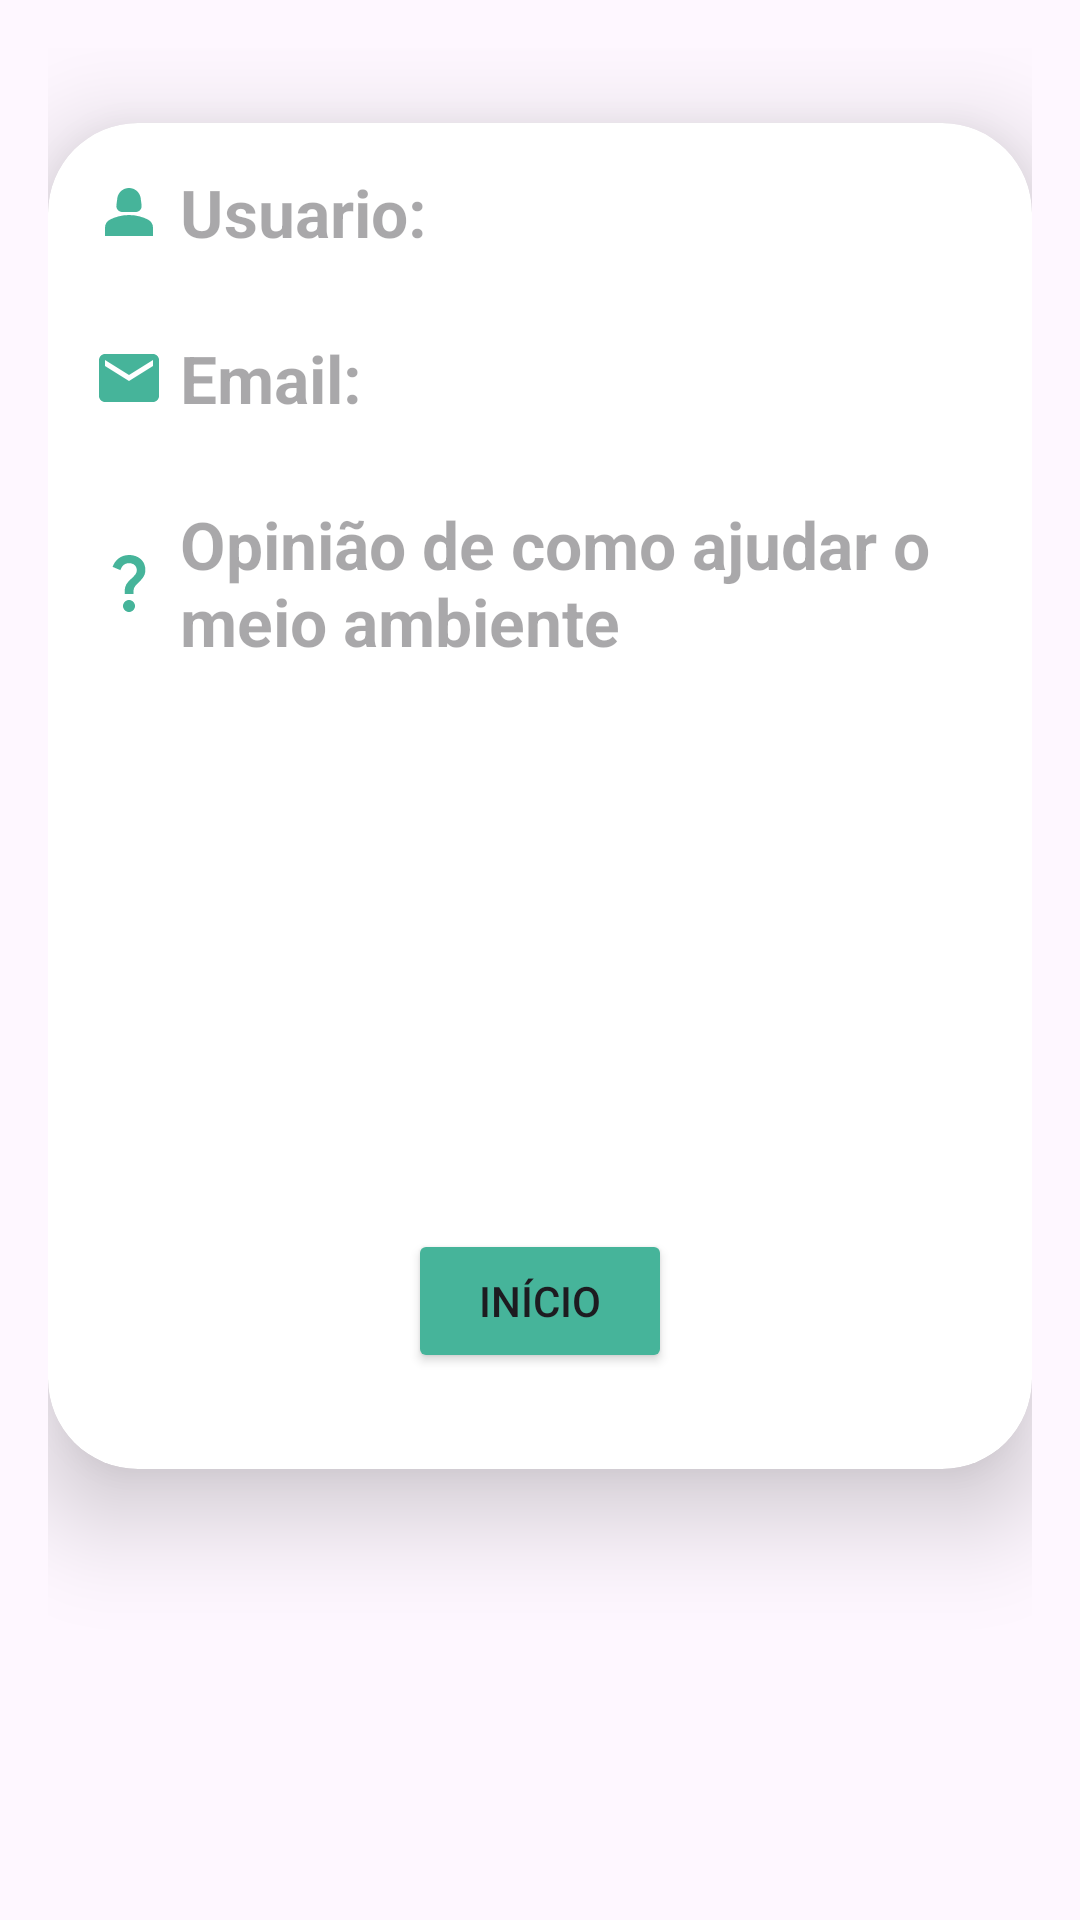

Layout XML and referenced resources for this Android screen:
<!-- AndroidManifest.xml: application theme Theme.PoluicaoAmbiental -->
<!-- res/layout/activity_detalhes_usuario.xml -->
<LinearLayout xmlns:android="http://schemas.android.com/apk/res/android"
    xmlns:tools="http://schemas.android.com/tools"
    xmlns:app="http://schemas.android.com/apk/res-auto"
    android:layout_width="match_parent"
    android:layout_height="match_parent"
    android:orientation="vertical"
    android:padding="16dp"
    android:background="@drawable/background">


    <androidx.cardview.widget.CardView
        android:layout_width="match_parent"
        android:layout_height="wrap_content"
        app:cardCornerRadius="30dp"
        app:cardElevation="20dp"
        android:layout_marginTop="25dp">

        <LinearLayout
            android:layout_width="match_parent"
            android:layout_height="wrap_content"
            android:background="@drawable/borda"
            android:orientation="vertical"
            android:layout_gravity="center_horizontal"
            android:padding="7dp">
    <TextView
        android:id="@+id/editTextNome"
        android:drawableLeft="@drawable/perfil"
        android:drawablePadding="5dp"
        android:layout_width="match_parent"
        android:textStyle="bold"
        android:padding="8dp"
        android:layout_height="wrap_content"
        android:textAppearance="@style/TextAppearance.AppCompat.Large"
        android:hint="@string/usuariolista" />

    <TextView
        android:id="@+id/editTextEmail"
        android:layout_width="match_parent"
        android:drawableLeft="@drawable/mail"
        android:drawablePadding="5dp"
        android:textStyle="bold"
        android:padding="8dp"
        android:layout_height="wrap_content"
        android:layout_marginTop="10dp"
        android:textAppearance="@style/TextAppearance.AppCompat.Large"
        android:hint="@string/emaillista" />

    <TextView
        android:id="@+id/editTextOpiniao"
        android:drawableLeft="@drawable/question"
        android:drawablePadding="5dp"
        android:layout_width="match_parent"
        android:layout_height="wrap_content"
        android:layout_marginTop="10dp"
        android:textStyle="bold"
        android:padding="8dp"
        android:textAppearance="@style/TextAppearance.AppCompat.Large"
        android:hint="@string/opiniao" />

    <Button
        android:id="@+id/inicioButton"
        android:layout_width="wrap_content"
        android:layout_height="wrap_content"
        android:layout_gravity="center"
        android:backgroundTint="#46B49A"
        android:layout_marginTop="180dp"
        android:text="@string/inicio"
        android:layout_marginBottom="25dp"/>
        </LinearLayout>
    </androidx.cardview.widget.CardView>
</LinearLayout>
<!-- resources referenced by this layout -->
<resources>
  <!-- drawable mail (drawable) -->
  <vector android:height="24dp" android:tint="#46B49A"
      android:viewportHeight="24" android:viewportWidth="24"
      android:width="24dp" xmlns:android="http://schemas.android.com/apk/res/android">
      <path android:fillColor="@android:color/white" android:pathData="M20,4L4,4c-1.1,0 -1.99,0.9 -1.99,2L2,18c0,1.1 0.9,2 2,2h16c1.1,0 2,-0.9 2,-2L22,6c0,-1.1 -0.9,-2 -2,-2zM20,8l-8,5 -8,-5L4,6l8,5 8,-5v2z"/>
  </vector>
  <!-- drawable perfil (drawable) -->
  <vector android:height="24dp" android:tint="#46B49A"
      android:viewportHeight="24" android:viewportWidth="24"
      android:width="24dp" xmlns:android="http://schemas.android.com/apk/res/android">
      <path android:fillColor="@android:color/white" android:pathData="M18.39,14.56C16.71,13.7 14.53,13 12,13c-2.53,0 -4.71,0.7 -6.39,1.56C4.61,15.07 4,16.1 4,17.22V20h16v-2.78C20,16.1 19.39,15.07 18.39,14.56z"/>
      <path android:fillColor="@android:color/white" android:pathData="M9.78,12h4.44c1.21,0 2.14,-1.06 1.98,-2.26l-0.32,-2.45C15.57,5.39 13.92,4 12,4S8.43,5.39 8.12,7.29L7.8,9.74C7.64,10.94 8.57,12 9.78,12z"/>
  </vector>
  <!-- drawable question (drawable) -->
  <vector android:height="24dp" android:tint="#46B49A"
      android:viewportHeight="24" android:viewportWidth="24"
      android:width="24dp" xmlns:android="http://schemas.android.com/apk/res/android">
      <path android:fillColor="@android:color/white" android:pathData="M11.07,12.85c0.77,-1.39 2.25,-2.21 3.11,-3.44c0.91,-1.29 0.4,-3.7 -2.18,-3.7c-1.69,0 -2.52,1.28 -2.87,2.34L6.54,6.96C7.25,4.83 9.18,3 11.99,3c2.35,0 3.96,1.07 4.78,2.41c0.7,1.15 1.11,3.3 0.03,4.9c-1.2,1.77 -2.35,2.31 -2.97,3.45c-0.25,0.46 -0.35,0.76 -0.35,2.24h-2.89C10.58,15.22 10.46,13.95 11.07,12.85zM14,20c0,1.1 -0.9,2 -2,2s-2,-0.9 -2,-2c0,-1.1 0.9,-2 2,-2S14,18.9 14,20z"/>
  </vector>
  <string name="emaillista">Email:</string>
  <string name="inicio">Início</string>
  <string name="opiniao">Opinião de como ajudar o meio ambiente</string>
  <string name="usuariolista">Usuario:</string>
  <style name="Theme.PoluicaoAmbiental" parent="Base.Theme.PoluicaoAmbiental" />
  <style name="Base.Theme.PoluicaoAmbiental" parent="Theme.Material3.DayNight.NoActionBar">
          
          
      </style>
</resources>
